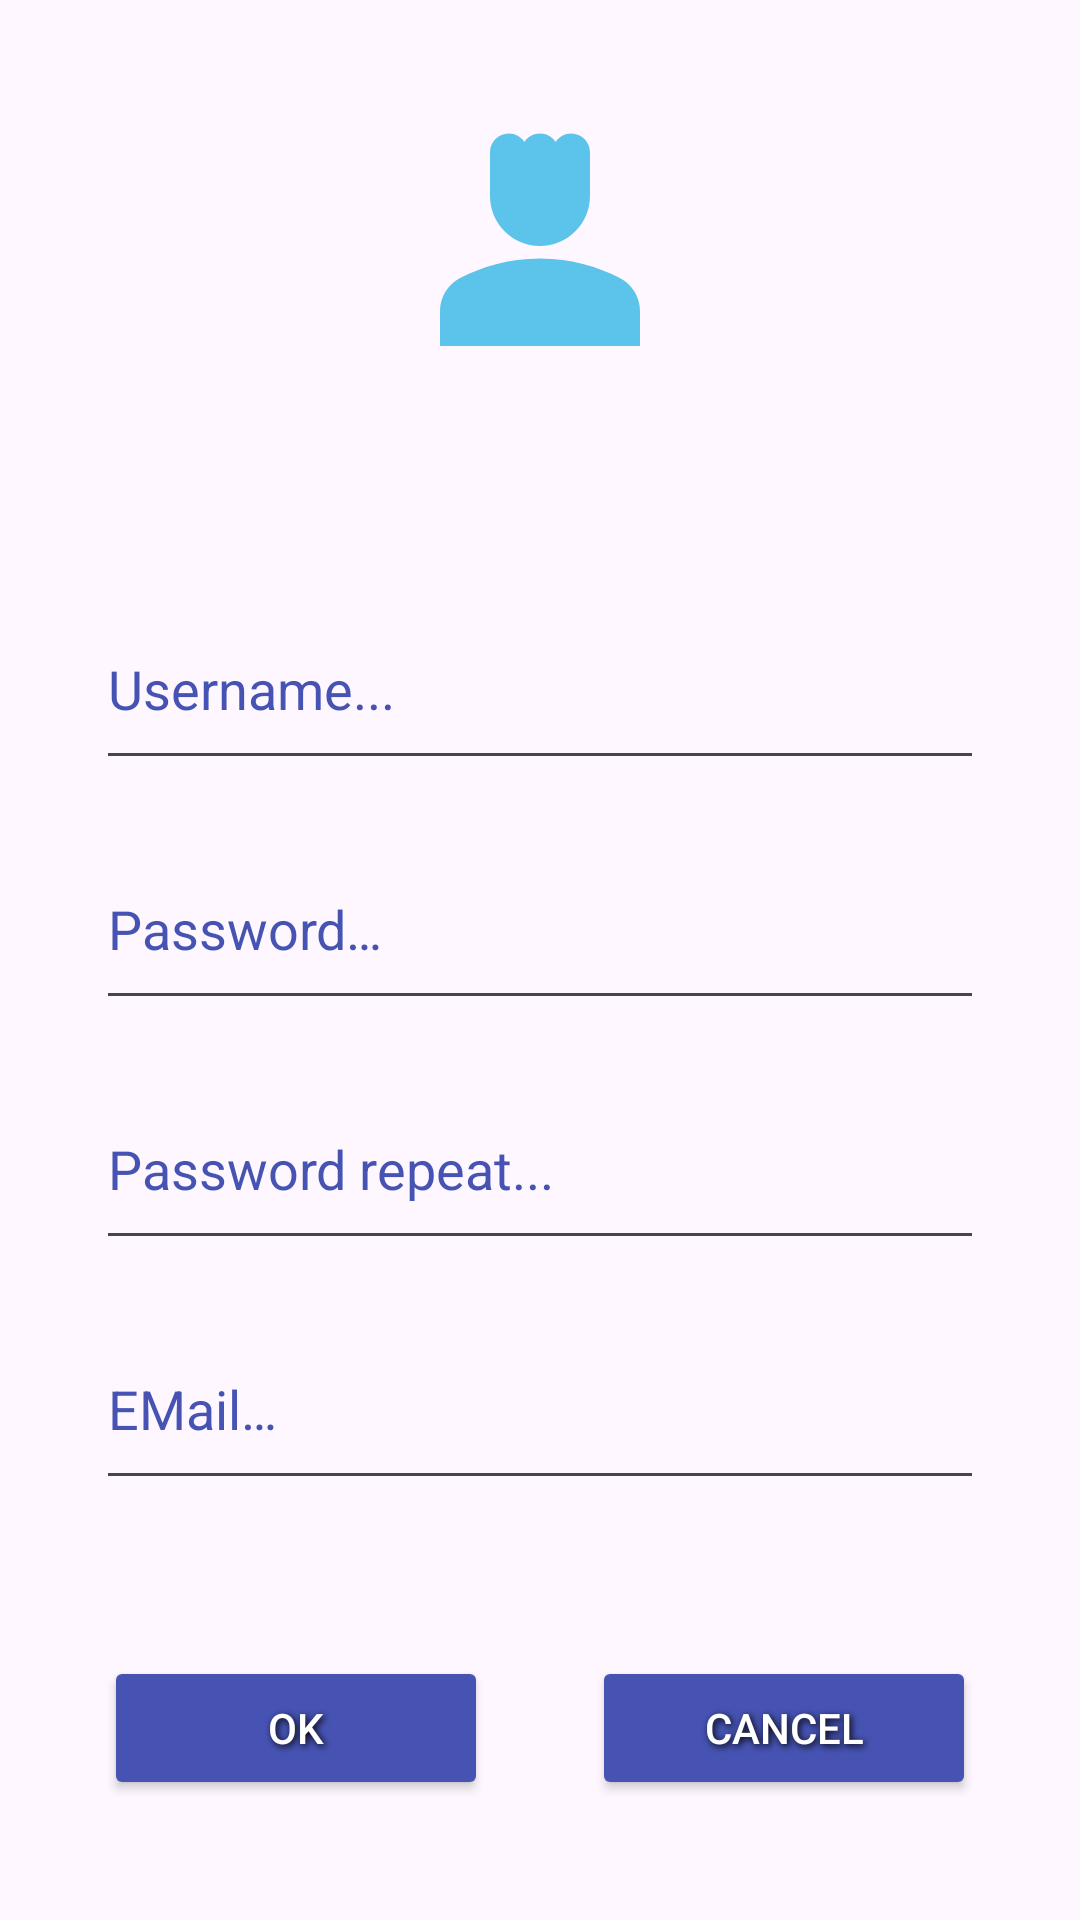

Here is an Android app screen rendered from its layout file. Give the layout XML and the strings, colors and styles it references.
<!-- AndroidManifest.xml: application theme Theme.MindGuru -->
<!-- res/layout/fragment_register.xml -->
<?xml version="1.0" encoding="utf-8"?>
<androidx.constraintlayout.widget.ConstraintLayout xmlns:android="http://schemas.android.com/apk/res/android"
    xmlns:app="http://schemas.android.com/apk/res-auto"
    xmlns:tools="http://schemas.android.com/tools"
    android:layout_width="match_parent"
    android:layout_height="match_parent"
    tools:background="@drawable/background_gradient"
    tools:context=".ui.RegisterFragment">

    <ImageView
        android:id="@+id/profilePhotoIV"
        android:layout_width="100dp"
        android:layout_height="100dp"
        android:layout_marginTop="32dp"
        android:src="@drawable/ic_person"
        app:layout_constraintEnd_toEndOf="parent"
        app:layout_constraintStart_toStartOf="parent"
        app:layout_constraintTop_toTopOf="parent" />

    <EditText
        android:id="@+id/usernameEditText"
        android:layout_width="match_parent"
        android:layout_height="64dp"
        android:layout_marginStart="32dp"
        android:layout_marginTop="64dp"
        android:layout_marginEnd="32dp"
        android:hint="@string/username_ET"
        android:inputType="text"
        android:textColor="@color/white"
        android:textColorHint="@color/light_blue"
        app:layout_constraintBottom_toTopOf="@+id/passwordEditText1"
        app:layout_constraintEnd_toEndOf="parent"
        app:layout_constraintStart_toStartOf="parent"
        app:layout_constraintTop_toBottomOf="@+id/profilePhotoIV" />

    <EditText
        android:id="@+id/passwordEditText1"
        android:layout_width="match_parent"
        android:layout_height="64dp"
        android:layout_marginStart="32dp"
        android:layout_marginTop="16dp"
        android:layout_marginEnd="32dp"
        android:hint="@string/password_editText"
        android:inputType="textPassword"
        android:textColor="@color/white"
        android:textColorHint="@color/light_blue"
        app:layout_constraintEnd_toEndOf="parent"
        app:layout_constraintStart_toStartOf="parent"
        app:layout_constraintTop_toBottomOf="@+id/usernameEditText" />

    <EditText
        android:id="@+id/passwordEditText2"
        android:layout_width="match_parent"
        android:layout_height="64dp"
        android:layout_marginStart="32dp"
        android:layout_marginTop="16dp"
        android:layout_marginEnd="32dp"
        android:hint="@string/password_repeat_text"
        android:inputType="textPassword"
        android:textColor="@color/white"
        android:textColorHint="@color/light_blue"
        app:layout_constraintEnd_toEndOf="parent"
        app:layout_constraintStart_toStartOf="parent"
        app:layout_constraintTop_toBottomOf="@+id/passwordEditText1" />

    <EditText
        android:id="@+id/emailEditText"
        android:layout_width="match_parent"
        android:layout_height="64dp"
        android:layout_marginStart="32dp"
        android:layout_marginTop="16dp"
        android:layout_marginEnd="32dp"
        android:ems="10"
        android:hint="@string/EmailEdit"
        android:inputType="textEmailAddress"
        android:textColorHint="@color/light_blue"
        android:textColor="@color/white"
        app:layout_constraintEnd_toEndOf="parent"
        app:layout_constraintStart_toStartOf="parent"
        app:layout_constraintTop_toBottomOf="@+id/passwordEditText2" />

    <Button
        android:id="@+id/registerButton"
        android:layout_width="128dp"
        android:layout_height="wrap_content"
        android:backgroundTint="@color/light_blue"
        android:elevation="16dp"
        android:text="@string/ok_btn"
        android:shadowColor="#000000"
        android:shadowDx="2"
        android:shadowDy="2"
        android:shadowRadius="6"
        android:textColor="@color/white"
        app:layout_constraintEnd_toStartOf="@id/cancelButton"
        app:layout_constraintStart_toStartOf="parent"
        app:layout_constraintTop_toTopOf="@+id/cancelButton" />

    <Button
        android:id="@+id/cancelButton"
        android:layout_width="128dp"
        android:layout_height="wrap_content"
        android:layout_marginBottom="40dp"
        android:backgroundTint="@color/light_blue"
        android:elevation="16dp"
        android:text="@string/cancel_button"
        android:shadowColor="#000000"
        android:shadowDx="2"
        android:shadowDy="2"
        android:shadowRadius="6"
        android:textColor="@color/white"
        app:layout_constraintBottom_toBottomOf="parent"
        app:layout_constraintEnd_toEndOf="parent"
        app:layout_constraintStart_toEndOf="@id/registerButton" />

</androidx.constraintlayout.widget.ConstraintLayout>
<!-- resources referenced by this layout -->
<resources>
  <color name="light_blue">#4653B2</color>
  <color name="white">#FFFFFFFF</color>
  <!-- drawable background_gradient (drawable) -->
  <?xml version="1.0" encoding="utf-8"?>
  <rotate xmlns:android="http://schemas.android.com/apk/res/android"
      android:fromDegrees="0"
      android:toDegrees="360"
      android:pivotX="50%"
      android:pivotY="50%">
      <shape>
          <gradient
              android:angle="45"
              android:startColor="#560156"
              android:endColor="#101C72"
              android:centerColor="#4B0082"
              android:type="linear" />
      </shape>
  </rotate>
  <!-- drawable ic_person (drawable-anydpi) -->
  <vector xmlns:android="http://schemas.android.com/apk/res/android"
      android:width="24dp"
      android:height="24dp"
      android:viewportWidth="24"
      android:viewportHeight="24"
      android:tint="#33B5E5"
      android:alpha="0.8">
    <path
        android:fillColor="@android:color/white"
        android:pathData="M18.39,14.56C16.71,13.7 14.53,13 12,13c-2.53,0 -4.71,0.7 -6.39,1.56C4.61,15.07 4,16.1 4,17.22V20h16v-2.78C20,16.1 19.39,15.07 18.39,14.56z"/>
    <path
        android:fillColor="@android:color/white"
        android:pathData="M12,12c2.21,0 4,-1.79 4,-4c0,-1.37 0,-3.5 0,-3.5C16,3.67 15.33,3 14.5,3c-0.52,0 -0.98,0.27 -1.25,0.67C12.98,3.27 12.52,3 12,3s-0.98,0.27 -1.25,0.67C10.48,3.27 10.02,3 9.5,3C8.67,3 8,3.67 8,4.5c0,0 0,2.12 0,3.5C8,10.21 9.79,12 12,12z"/>
  </vector>
  <string name="EmailEdit">EMail…</string>
  <string name="cancel_button">Cancel</string>
  <string name="ok_btn">OK</string>
  <string name="password_editText">Password…</string>
  <string name="password_repeat_text">Password repeat...</string>
  <string name="username_ET">Username...</string>
  <style name="Theme.MindGuru" parent="Base.Theme.MindGuru">
          
      </style>
  <style name="Base.Theme.MindGuru" parent="Theme.Material3.DayNight.NoActionBar">
          <item name="android:textColorPrimary">@color/white</item>
      </style>
</resources>
